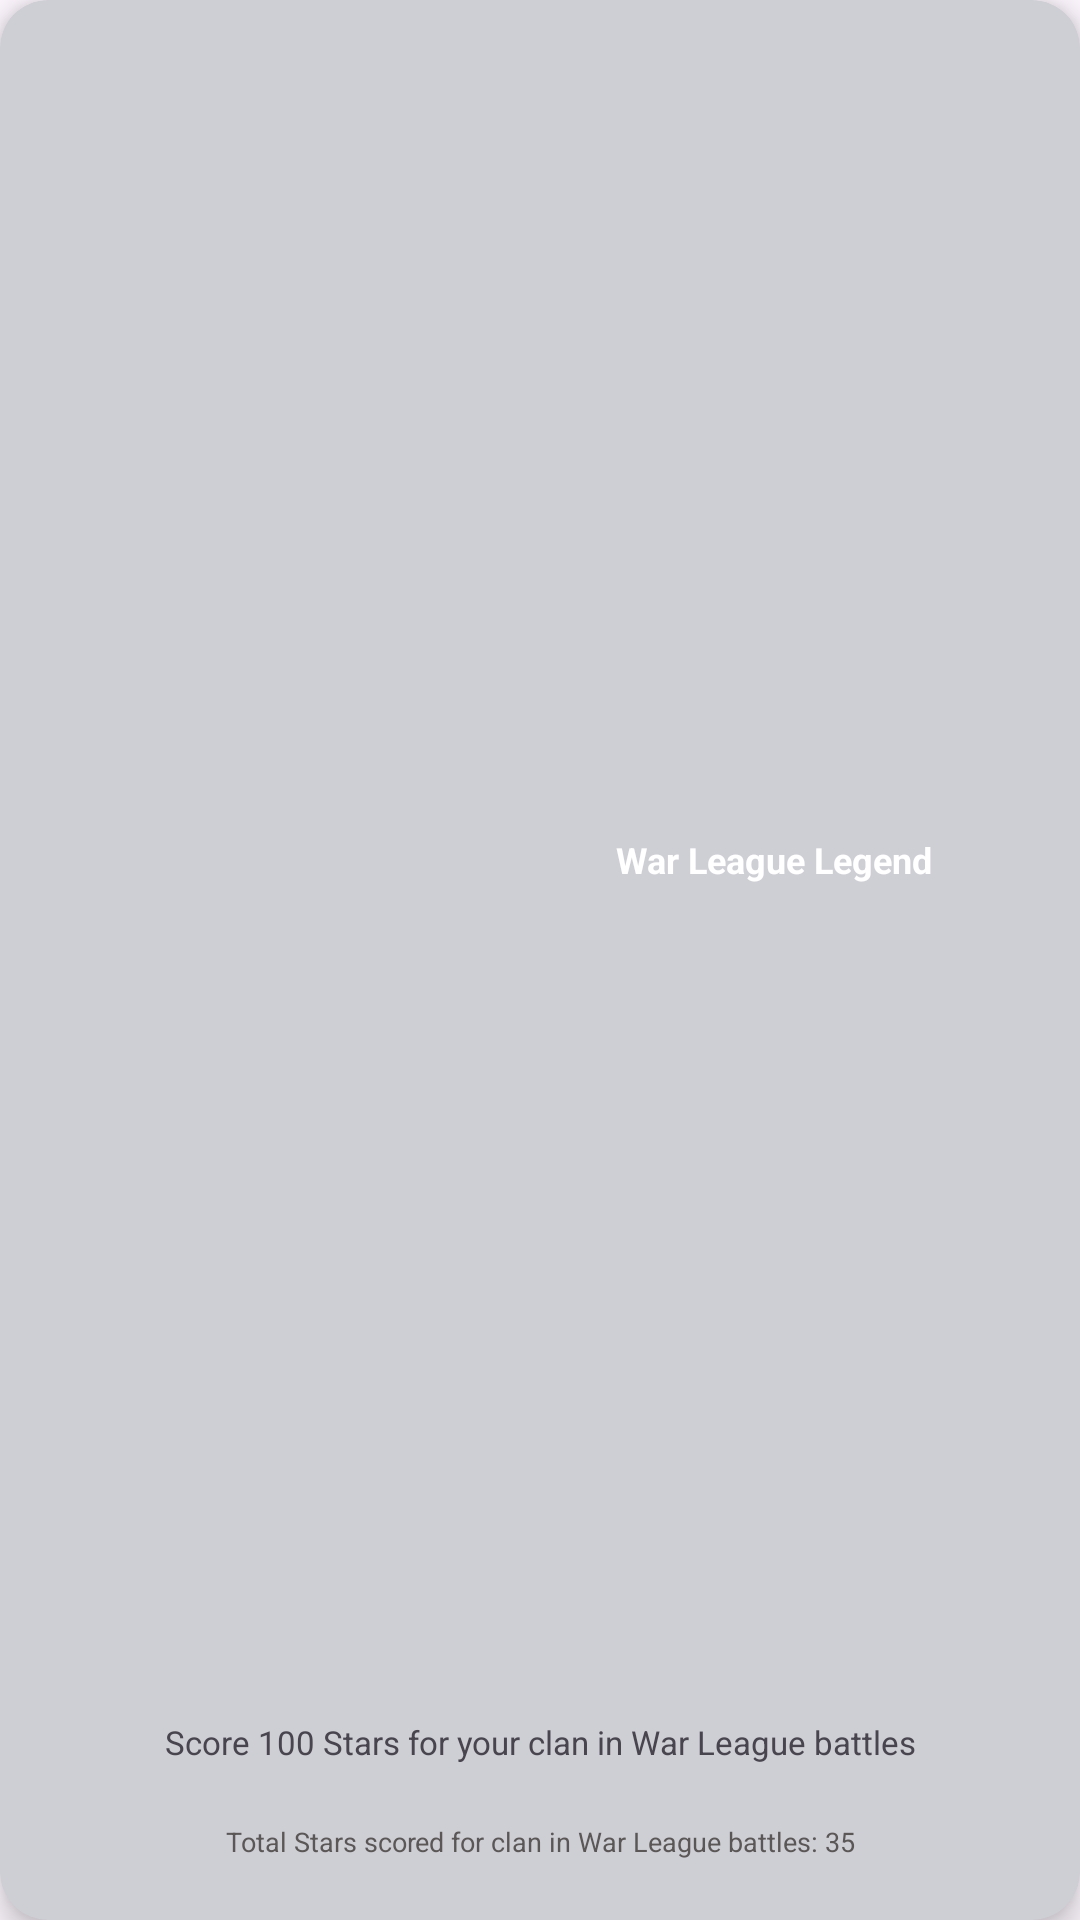

The Android layout XML behind this screen, and the referenced resources:
<!-- AndroidManifest.xml: application theme Theme.CoCTracker -->
<!-- res/layout/fragment_achievment.xml -->
<androidx.cardview.widget.CardView xmlns:android="http://schemas.android.com/apk/res/android"
    xmlns:card_view="http://schemas.android.com/apk/res-auto"
    android:layout_width="match_parent"
    android:layout_height="170dp"
    android:layout_gravity="center"
    android:layout_margin="10dp"
    card_view:cardBackgroundColor="#CECED5"
    card_view:cardCornerRadius="16dp"
    card_view:cardElevation="6dp">

    <androidx.constraintlayout.widget.ConstraintLayout
        android:layout_width="match_parent"
        android:layout_height="match_parent">

        <ImageView
            android:id="@+id/ivAchievmentStars"
            android:layout_width="147dp"
            android:layout_height="0dp"
            android:layout_marginStart="8dp"
            android:layout_marginTop="8dp"
            android:layout_marginBottom="8dp"
            card_view:layout_constraintBottom_toTopOf="@+id/tvAchievmentInfo"
            card_view:layout_constraintStart_toStartOf="parent"
            card_view:layout_constraintTop_toTopOf="parent"
            card_view:srcCompat="@drawable/s4" />

        <TextView
            android:id="@+id/tvAchievmentName"
            android:layout_width="0dp"
            android:layout_height="0dp"
            android:layout_marginStart="9dp"
            android:layout_marginTop="8dp"
            android:layout_marginEnd="8dp"
            android:layout_marginBottom="8dp"
            android:gravity="center"
            android:text="War League Legend"
            android:textColor="#FFFFFF"
            android:textSize="12sp"
            android:textStyle="bold"
            card_view:layout_constraintBottom_toTopOf="@+id/tvAchievmentInfo"
            card_view:layout_constraintEnd_toEndOf="parent"
            card_view:layout_constraintStart_toEndOf="@+id/ivAchievmentStars"
            card_view:layout_constraintTop_toTopOf="parent" />

        <TextView
            android:id="@+id/tvAchievmentInfo"
            android:layout_width="0dp"
            android:layout_height="wrap_content"
            android:layout_marginStart="8dp"
            android:layout_marginEnd="8dp"
            android:layout_marginBottom="8dp"
            android:gravity="center"
            android:text="Score 100 Stars for your clan in War League battles"
            android:textSize="11sp"
            card_view:layout_constraintBottom_toTopOf="@+id/tvAchievmentCompletionInfo"
            card_view:layout_constraintEnd_toEndOf="parent"
            card_view:layout_constraintStart_toStartOf="parent" />

        <TextView
            android:id="@+id/tvAchievmentCompletionInfo"
            android:layout_width="0dp"
            android:layout_height="36dp"
            android:layout_marginStart="8dp"
            android:layout_marginEnd="8dp"
            android:layout_marginBottom="8dp"
            android:gravity="center"
            android:text="Total Stars scored for clan in War League battles: 35"
            android:textColor="#5B5757"
            android:textSize="9sp"
            card_view:layout_constraintBottom_toBottomOf="parent"
            card_view:layout_constraintEnd_toEndOf="parent"
            card_view:layout_constraintStart_toStartOf="parent" />
    </androidx.constraintlayout.widget.ConstraintLayout>
</androidx.cardview.widget.CardView>
<!-- resources referenced by this layout -->
<resources>
  <style name="Theme.CoCTracker" parent="Base.Theme.CoCTracker" />
  <style name="Base.Theme.CoCTracker" parent="Theme.Material3.DayNight.NoActionBar">
          
          
          <item name="fontFamily">@font/supercellfont</item>
      </style>
</resources>
